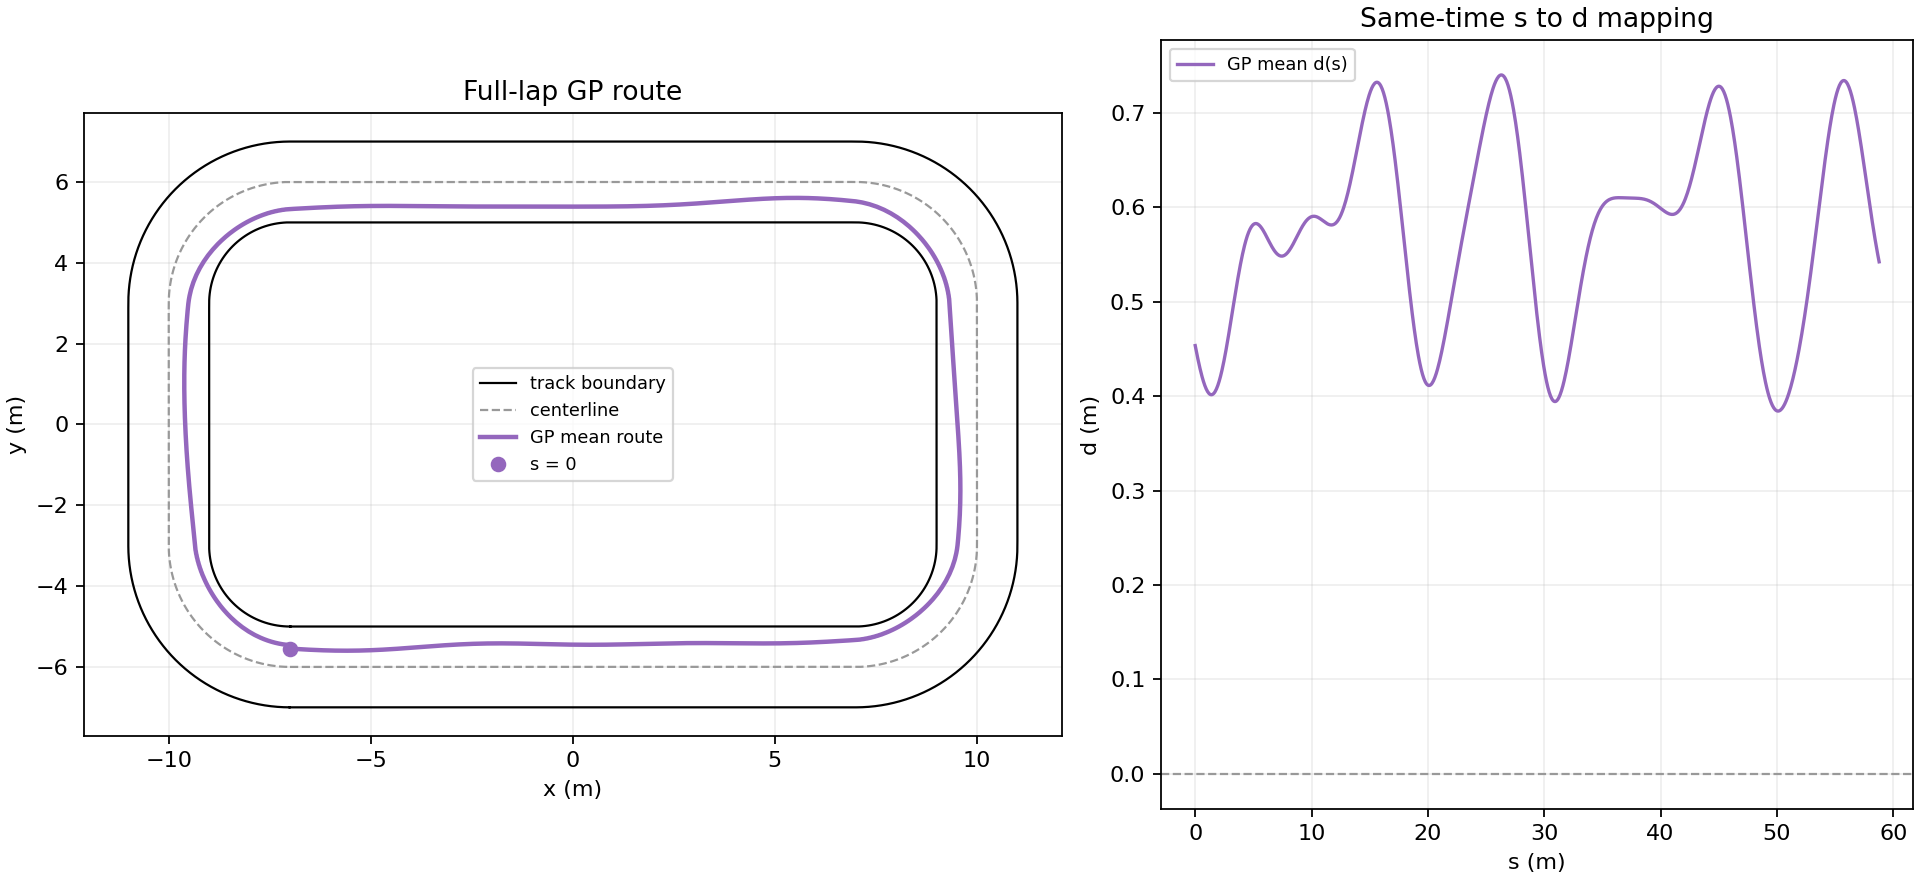

Data behind this chart, as committed beside it:
s_m, d_m, x_m, y_m
0.0, 0.4535, -7.0, -5.547
0.05885, 0.4498, -6.941, -5.55
0.1177, 0.4461, -6.882, -5.554
0.1765, 0.4425, -6.823, -5.557
0.2354, 0.439, -6.765, -5.561
0.2942, 0.4357, -6.706, -5.564
0.3531, 0.4324, -6.647, -5.568
0.4119, 0.4292, -6.588, -5.571
0.4708, 0.4262, -6.529, -5.574
0.5296, 0.4233, -6.47, -5.577
0.5885, 0.4206, -6.412, -5.579
0.6473, 0.418, -6.353, -5.582
0.7062, 0.4156, -6.294, -5.584
0.765, 0.4134, -6.235, -5.587
0.8239, 0.4113, -6.176, -5.589
0.8827, 0.4094, -6.117, -5.591
0.9416, 0.4077, -6.058, -5.592
1, 0.4062, -6, -5.594
1.059, 0.4049, -5.941, -5.595
1.118, 0.4038, -5.882, -5.596
1.177, 0.4029, -5.823, -5.597
1.236, 0.4022, -5.764, -5.598
1.295, 0.4018, -5.705, -5.598
1.354, 0.4015, -5.646, -5.598
1.412, 0.4015, -5.588, -5.599
1.471, 0.4017, -5.529, -5.598
1.53, 0.4021, -5.47, -5.598
1.589, 0.4028, -5.411, -5.597
1.648, 0.4036, -5.352, -5.596
1.707, 0.4047, -5.293, -5.595
1.765, 0.406, -5.235, -5.594
1.824, 0.4076, -5.176, -5.592
1.883, 0.4093, -5.117, -5.591
1.942, 0.4113, -5.058, -5.589
2.001, 0.4134, -4.999, -5.587
2.06, 0.4158, -4.94, -5.584
2.119, 0.4183, -4.881, -5.582
2.177, 0.4211, -4.823, -5.579
2.236, 0.424, -4.764, -5.576
2.295, 0.4271, -4.705, -5.573
2.354, 0.4303, -4.646, -5.57
2.413, 0.4338, -4.587, -5.566
2.472, 0.4373, -4.528, -5.563
2.53, 0.441, -4.47, -5.559
2.589, 0.4449, -4.411, -5.555
2.648, 0.4488, -4.352, -5.551
2.707, 0.4529, -4.293, -5.547
2.766, 0.4571, -4.234, -5.543
2.825, 0.4613, -4.175, -5.539
2.884, 0.4656, -4.116, -5.534
2.942, 0.47, -4.058, -5.53
3.001, 0.4745, -3.999, -5.526
3.06, 0.479, -3.94, -5.521
3.119, 0.4835, -3.881, -5.517
3.178, 0.488, -3.822, -5.512
3.237, 0.4925, -3.763, -5.507
3.296, 0.497, -3.704, -5.503
3.354, 0.5015, -3.646, -5.498
3.413, 0.506, -3.587, -5.494
3.472, 0.5104, -3.528, -5.49
... 940 more rows
